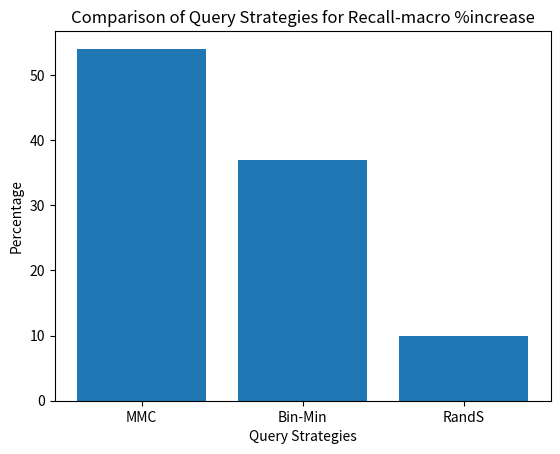

Write Python code to recreate this figure.
import matplotlib.pyplot as plt

# Define the query strategies
query_strategies = ['MMC', 'Bin-Min', 'RandS']

# Define the values for the y-axis (percentages)
y_values = [54, 37, 10]

# Create the bar graph
plt.bar(query_strategies, y_values)

# Set the labels for the x-axis and y-axis
plt.xlabel('Query Strategies')
plt.ylabel('Percentage')

# Set the title of the graph
plt.title('Comparison of Query Strategies for Recall-macro %increase')
plt.savefig('bar_graph.png', dpi=300, bbox_inches='tight')
# Display the graph
plt.show()